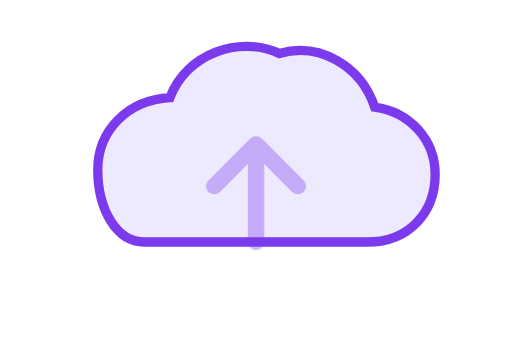
t = 0.00 s
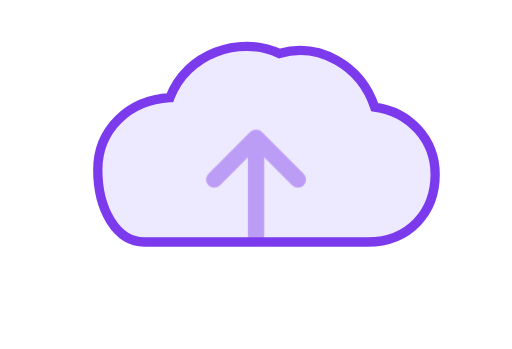
t = 0.25 s
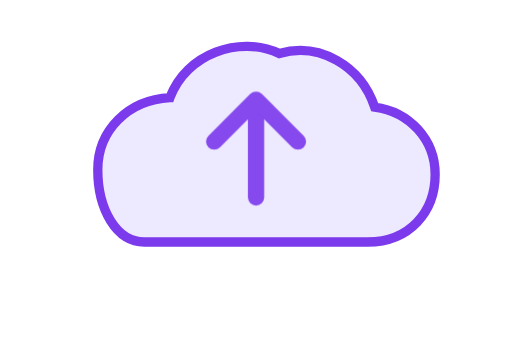
t = 0.75 s
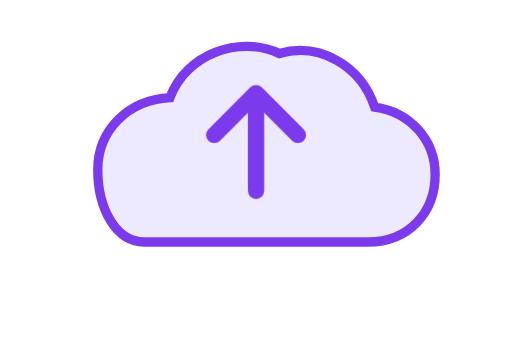
t = 1.00 s
t = 1.25 s: frame unchanged from t = 0.75 s, image omitted
t = 1.75 s: frame unchanged from t = 0.25 s, image omitted

The animated SVG that drew these frames (rendered in a browser with its animation timeline set to each time). Animation: 1 CSS @keyframes rule; one cycle of 2.00 s, repeats indefinitely.

<svg xmlns="http://www.w3.org/2000/svg" viewBox="0 0 220 150" width="440" height="300">
<style>.arrow{animation:u 2s ease-in-out infinite}@keyframes u{0%,100%{transform:translateY(10px);opacity:.35}50%{transform:translateY(-12px);opacity:1}}</style>
<rect width="220" height="150" rx="20" fill="#fff"/>
<path d="M62 104 H158 C176 104 187 91 187 75 C187 60 176 48 161 46 C155 28 137 18 120 23 C103 15 80 23 73 42 C55 43 42 56 42 73 C42 90 50 104 62 104 Z" fill="#ede9fe" stroke="#7c3aed" stroke-width="4"/>
<g class="arrow" fill="none" stroke="#7c3aed" stroke-width="7" stroke-linecap="round" stroke-linejoin="round">
<line x1="110" y1="94" x2="110" y2="54"/><path d="M92 70 L110 52 L128 70"/>
</g>
</svg>
